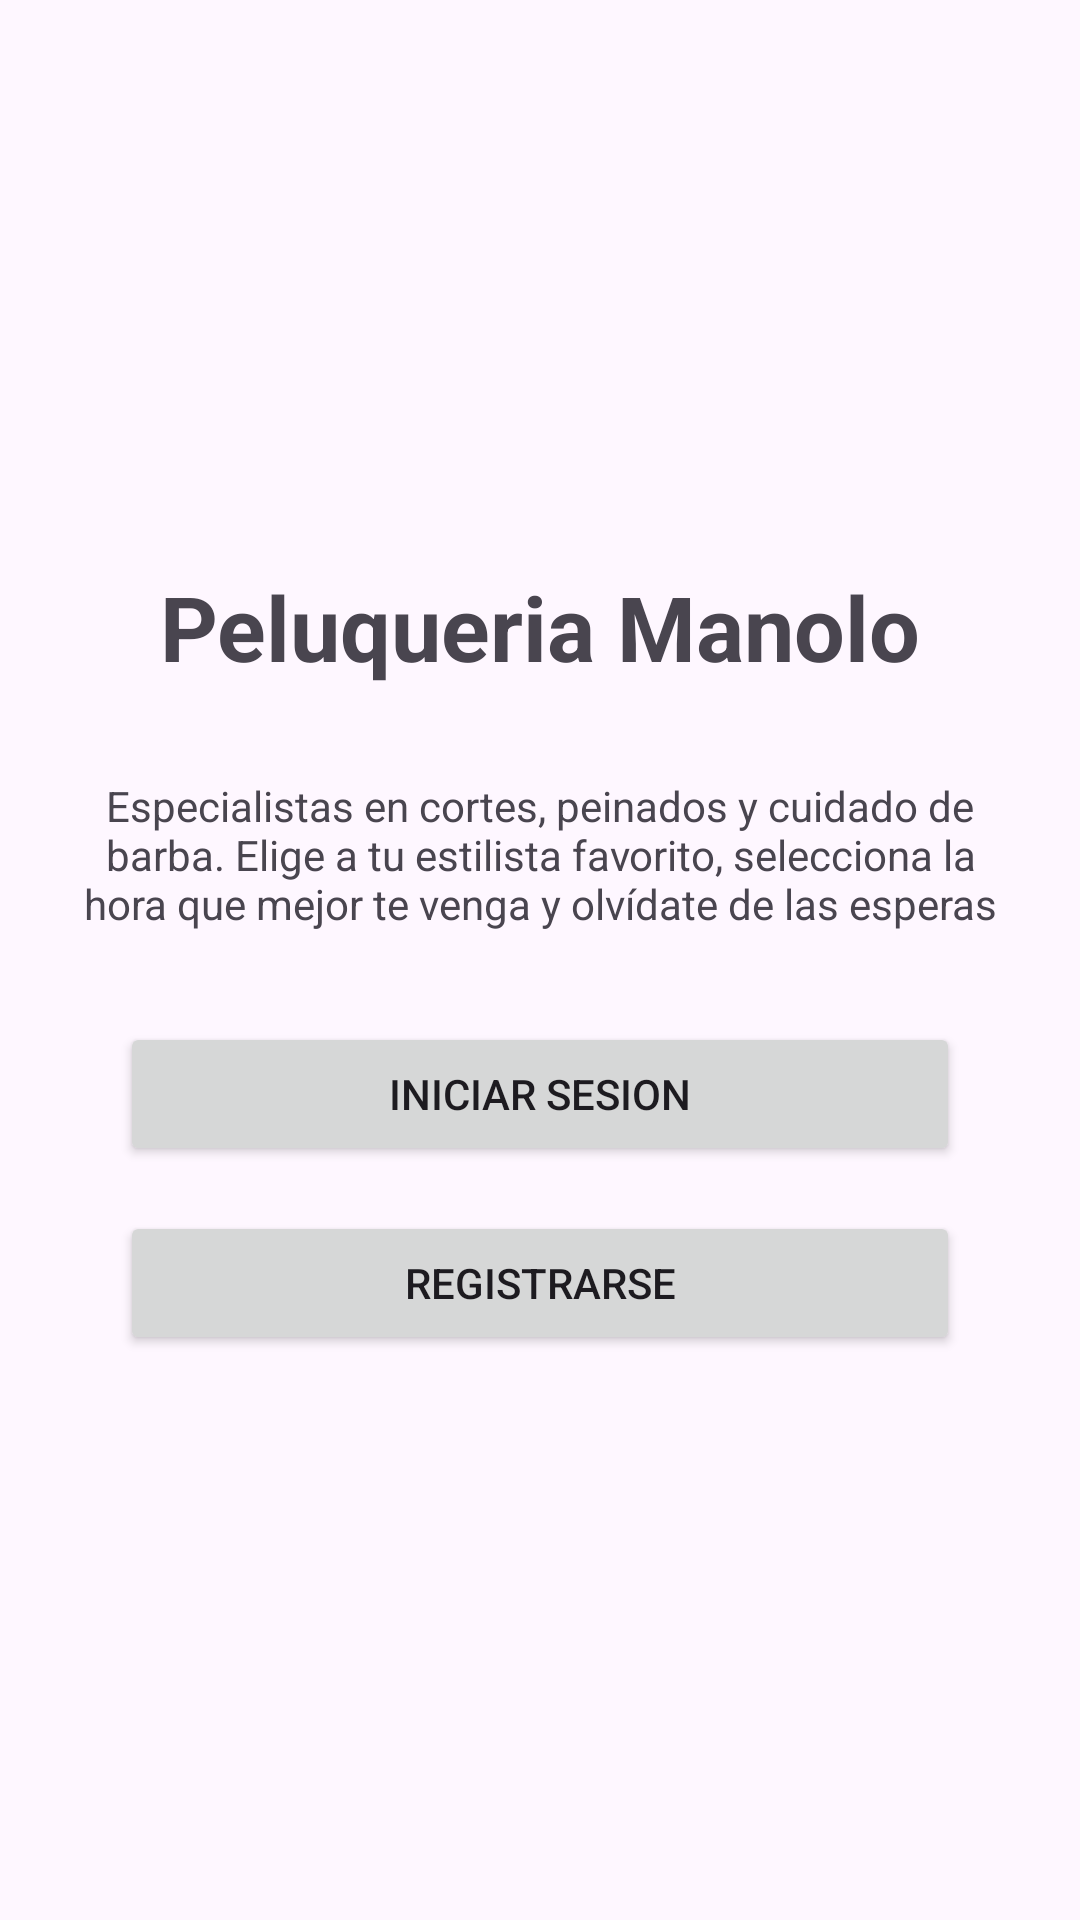

Here is an Android app screen rendered from its layout file. Give the layout XML and the strings, colors and styles it references.
<!-- AndroidManifest.xml: application theme Theme.AplicacionPeluquerias -->
<!-- res/layout/fragment_splash.xml -->
<?xml version="1.0" encoding="utf-8"?>
<androidx.constraintlayout.widget.ConstraintLayout xmlns:android="http://schemas.android.com/apk/res/android"
    xmlns:app="http://schemas.android.com/apk/res-auto"
    xmlns:tools="http://schemas.android.com/tools"
    android:id="@+id/main"
    android:layout_width="match_parent"
    android:layout_height="match_parent"
    tools:context=".MainActivity">

    <LinearLayout
        android:layout_width="match_parent"
        android:layout_height="wrap_content"
        android:orientation="vertical"
        android:paddingVertical="20dp"
        android:paddingHorizontal="20dp"
        app:layout_constraintBottom_toBottomOf="parent"
        app:layout_constraintTop_toTopOf="parent"
        >

        <TextView
            android:layout_width="match_parent"
            android:layout_height="wrap_content"
            android:text="@string/titulo"
            android:textAlignment="center"
            android:textSize="30sp"
            android:textStyle="bold"
            app:layout_constraintBottom_toBottomOf="parent"
            app:layout_constraintEnd_toEndOf="parent"
            app:layout_constraintStart_toStartOf="parent"
            app:layout_constraintTop_toTopOf="parent" />

        <TextView
            android:id="@+id/textViewDescripcion"
            android:layout_width="wrap_content"
            android:layout_height="wrap_content"
            android:layout_marginVertical="30dp"
            android:textAlignment="center"
            android:text="@string/descripcionEmpresa"
            android:textSize="14sp" />

        <Button
            android:id="@+id/buttonInicioSesion"
            android:layout_width="match_parent"
            android:layout_height="wrap_content"
            android:layout_marginBottom="15dp"
            android:layout_marginHorizontal="20dp"
            android:text="@string/iniciarSesion" />

        <Button
            android:id="@+id/buttonRegistro"
            android:layout_width="match_parent"
            android:layout_height="wrap_content"
            android:layout_marginHorizontal="20dp"
            android:text="@string/registro" />
    </LinearLayout>




</androidx.constraintlayout.widget.ConstraintLayout>
<!-- resources referenced by this layout -->
<resources>
  <string name="descripcionEmpresa">Especialistas en cortes, peinados y cuidado de barba. Elige a tu estilista favorito, selecciona la hora que mejor te venga y olvídate de las esperas</string>
  <string name="iniciarSesion">Iniciar sesion</string>
  <string name="registro">Registrarse</string>
  <string name="titulo">Peluqueria Manolo</string>
  <style name="Theme.AplicacionPeluquerias" parent="Base.Theme.AplicacionPeluquerias" />
  <style name="Base.Theme.AplicacionPeluquerias" parent="Theme.Material3.DayNight.NoActionBar">
          
          
      </style>
</resources>
